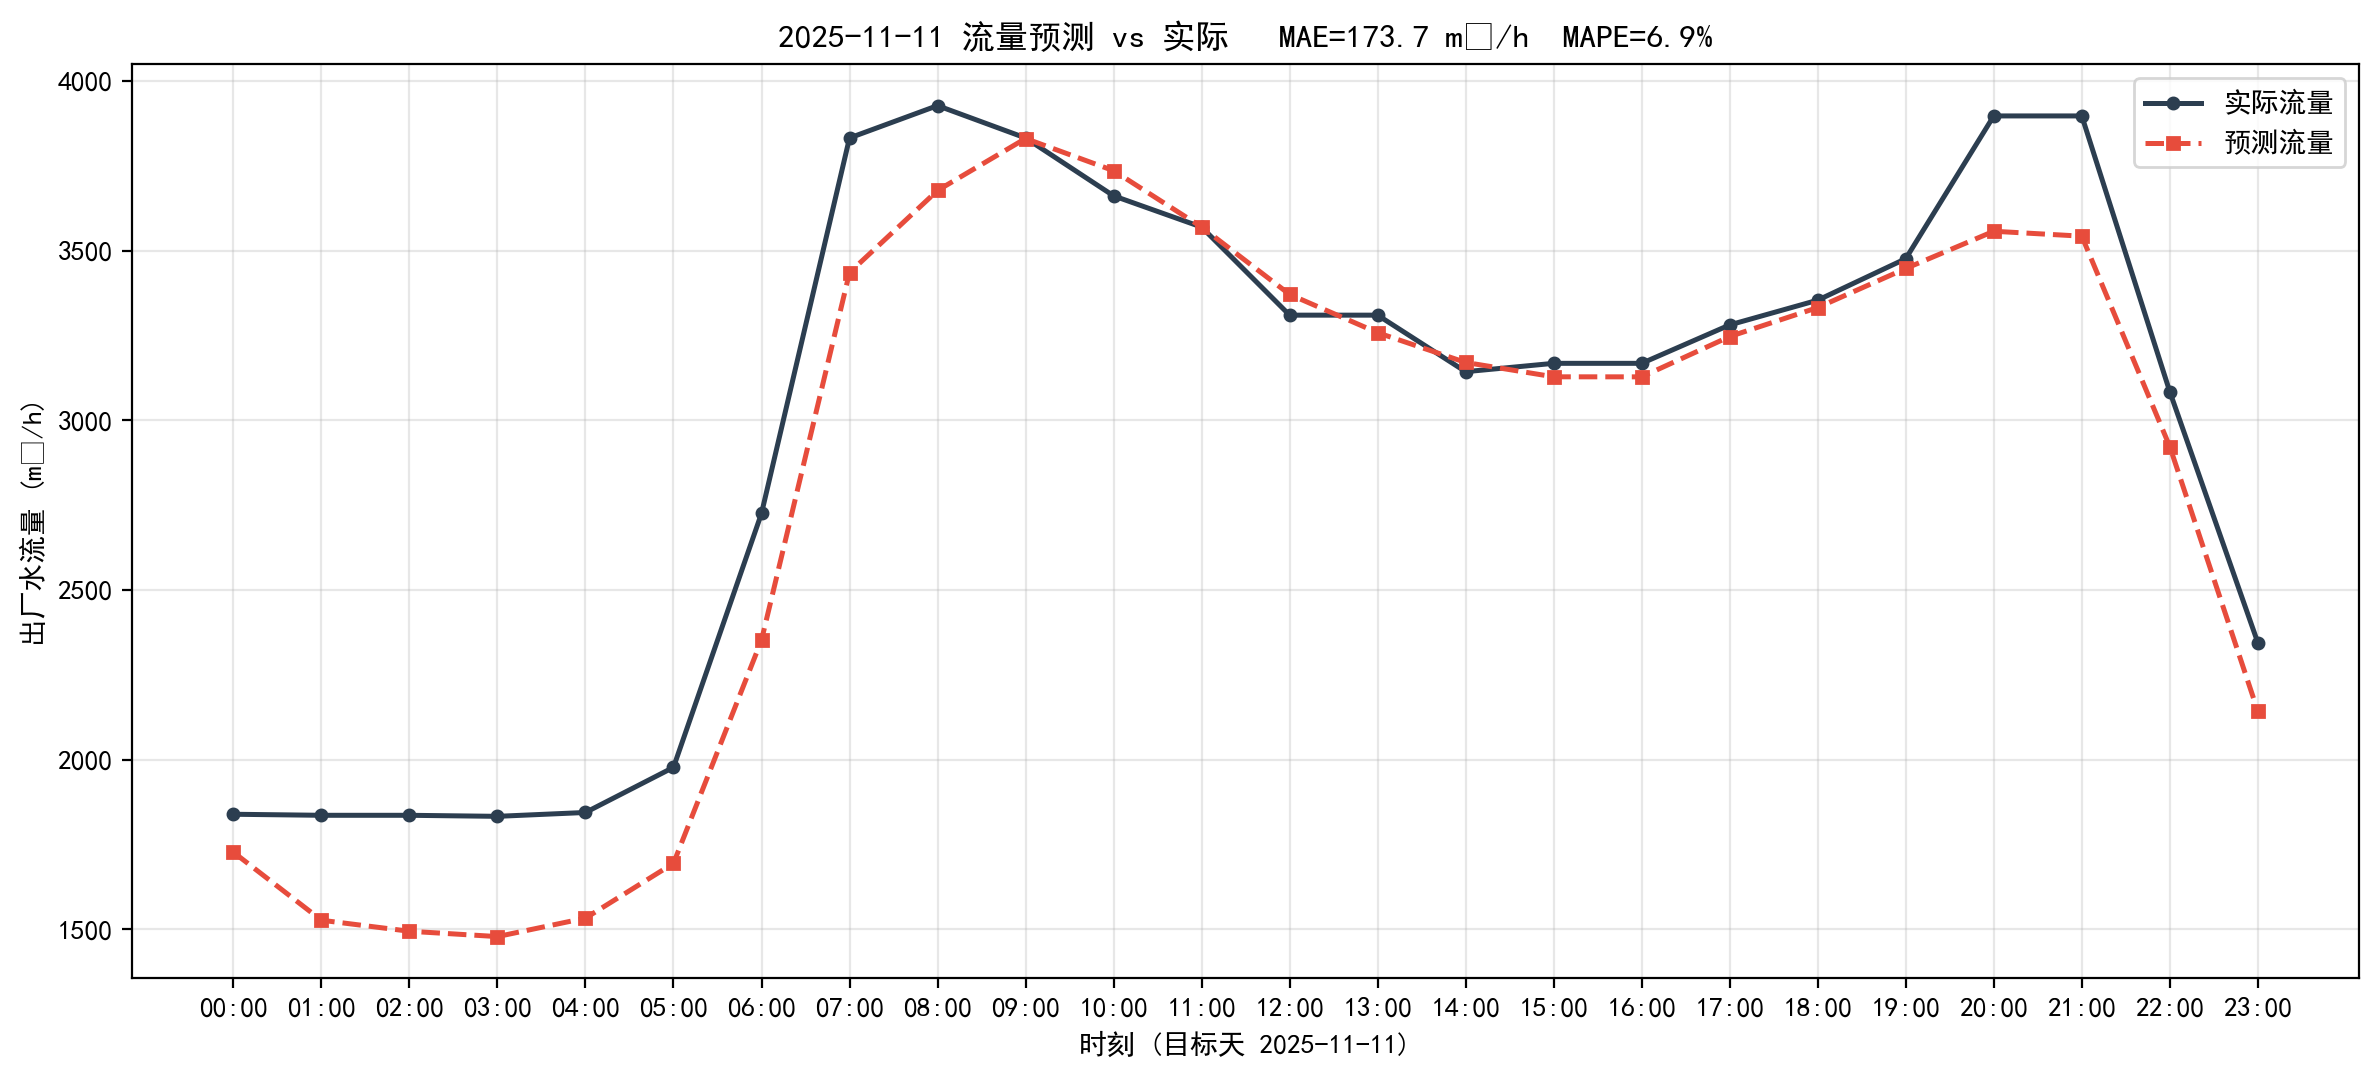

Data behind this chart, as committed beside it:
timestamp, actual, predict, abs_err
2025-11-11 00:00:00, 1840, 1728, 111.9
2025-11-11 01:00:00, 1836, 1527, 309.2
2025-11-11 02:00:00, 1836, 1495, 341.7
2025-11-11 03:00:00, 1833, 1479, 354.3
2025-11-11 04:00:00, 1845, 1534, 311.3
2025-11-11 05:00:00, 1978, 1695, 282.8
2025-11-11 06:00:00, 2726, 2352, 373.6
2025-11-11 07:00:00, 3832, 3436, 396.6
2025-11-11 08:00:00, 3928, 3678, 250
2025-11-11 09:00:00, 3832, 3831, 1.58
2025-11-11 10:00:00, 3662, 3736, 74.15
2025-11-11 11:00:00, 3570, 3570, 0.2
2025-11-11 12:00:00, 3310, 3371, 61.11
2025-11-11 13:00:00, 3310, 3258, 51.69
2025-11-11 14:00:00, 3144, 3171, 27.17
2025-11-11 15:00:00, 3168, 3128, 39.72
2025-11-11 16:00:00, 3168, 3128, 39.82
2025-11-11 17:00:00, 3281, 3247, 34.23
2025-11-11 18:00:00, 3354, 3333, 21.71
2025-11-11 19:00:00, 3477, 3448, 28.86
2025-11-11 20:00:00, 3897, 3557, 339.8
2025-11-11 21:00:00, 3897, 3543, 354.3
2025-11-11 22:00:00, 3085, 2923, 161.9
2025-11-11 23:00:00, 2345, 2143, 201.9
